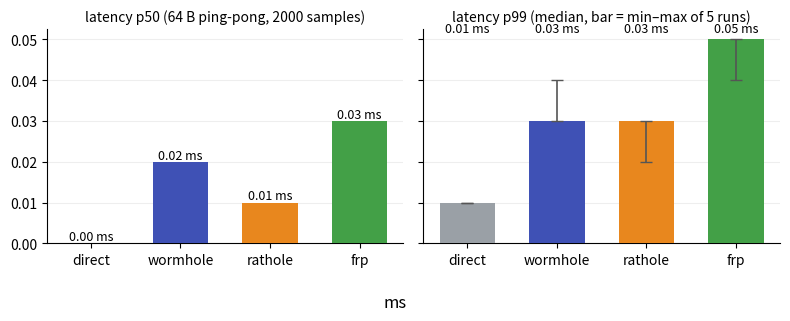

Reproduce this figure in Python. (Note: this script raises an exception after producing the figure.)
#!/usr/bin/env python3
"""Generate the benchmark charts in docs/img/ (SVG).

Data: 5-run medians/spreads from `bench/run4way.sh` (loopback, local echo
backend, 2026-09-20, laptop x86_64, Linux 6.17). Run:

    python3 bench/make_charts.py
"""
import matplotlib
matplotlib.use("Agg")
import matplotlib.pyplot as plt

# Per-run values (5 runs each), from bench/run4way.sh output.
# 2026-09-22 run: wormhole v0.3.0 with the zero-copy data path
# (Frame::Data(id, Bytes), batch-safe writer, EOF-draining reader),
# latency = 2000x 64B ping-pong, bandwidth = one-way 256MB drain+ACK.
TOOL = ["direct", "wormhole", "rathole", "frp"]
LAT_P50 = [
    [0.00, 0.00, 0.00, 0.00, 0.00],  # direct
    [0.01, 0.02, 0.02, 0.02, 0.02],  # wormhole
    [0.02, 0.01, 0.01, 0.02, 0.01],  # rathole
    [0.03, 0.03, 0.03, 0.03, 0.03],  # frp
]
LAT_P99 = [
    [0.01, 0.01, 0.01, 0.01, 0.01],
    [0.03, 0.03, 0.03, 0.04, 0.03],
    [0.03, 0.02, 0.03, 0.03, 0.02],
    [0.05, 0.05, 0.05, 0.04, 0.04],
]
BANDWIDTH = [  # one-way Gbps
    [105.3, 98.3, 103.0, 105.1, 103.5],
    [51.5, 45.7, 45.7, 44.2, 41.0],
    [23.3, 19.7, 24.0, 23.4, 28.9],
    [14.3, 14.2, 14.3, 14.6, 13.9],
]
CONC_MS = [  # 96 concurrent round-trips, total wall time
    [11, 12, 12, 12, 12],
    [14, 13, 13, 12, 12],
    [15, 14, 14, 13, 13],
    [17, 17, 17, 18, 16],
]

COLORS = ["#9aa0a6", "#3f51b5", "#e8871e", "#43a047"]
MED = lambda xs: sorted(xs)[len(xs) // 2]


def style(ax):
    for s in ("top", "right"):
        ax.spines[s].set_visible(False)
    ax.grid(axis="y", color="#eee", linewidth=0.8)
    ax.set_axisbelow(True)


def med_bars(ax, data, fmt="{:.2f}", unit=""):
    med = [MED(d) for d in data]
    bars = ax.bar(TOOL, med, color=COLORS, width=0.62, zorder=3)
    for b, m in zip(bars, med):
        ax.annotate(
            fmt.format(m) + unit, (b.get_x() + b.get_width() / 2, m),
            ha="center", va="bottom", fontsize=9,
        )
    style(ax)


def spread_bars(ax, data, fmt="{:.1f}", unit=""):
    lo = [min(d) for d in data]
    hi = [max(d) for d in data]
    med = [MED(d) for d in data]
    err = [[m - l for m, l in zip(med, lo)], [h - m for m, h in zip(med, hi)]]
    ax.errorbar(TOOL, med, yerr=err, fmt="none", ecolor="#555",
                elinewidth=1.2, capsize=4, zorder=4)
    bars = ax.bar(TOOL, med, color=COLORS, width=0.62, zorder=3)
    for b, m in zip(bars, med):
        ax.annotate(
            fmt.format(m) + unit, (b.get_x() + b.get_width() / 2, max(hi) * 1.02),
            ha="center", va="bottom", fontsize=9,
        )
    style(ax)


# --- latency: p50 and p99 side by side -----------------------------------
fig, axes = plt.subplots(1, 2, figsize=(8, 3.2), sharey=True)
med_bars(axes[0], LAT_P50, fmt="{:.2f}", unit=" ms")
axes[0].set_title("latency p50 (64 B ping-pong, 2000 samples)", fontsize=10)
spread_bars(axes[1], LAT_P99, fmt="{:.2f}", unit=" ms")
axes[1].set_title("latency p99 (median, bar = min–max of 5 runs)", fontsize=10)
fig.supxlabel("ms")
fig.tight_layout()
fig.savefig("docs/img/latency.svg")
plt.close(fig)

# --- bandwidth -------------------------------------------------------------
fig, ax = plt.subplots(figsize=(6.0, 3.2))
spread_bars(ax, BANDWIDTH, fmt="{:.1f}", unit=" Gbps")
ax.set_ylabel("one-way Gbps")
ax.set_title("bulk bandwidth (256 MB, one-way; median + 5-run spread)",
             fontsize=10)
fig.tight_layout()
fig.savefig("docs/img/bandwidth.svg")
plt.close(fig)

# --- concurrency -------------------------------------------------------------
fig, ax = plt.subplots(figsize=(6.0, 3.2))
med_bars(ax, CONC_MS, fmt="{:.0f}", unit=" ms")
ax.set_ylabel("ms")
ax.set_title("96 concurrent round-trips, wall time (96/96 for all)",
             fontsize=10)
fig.tight_layout()
fig.savefig("docs/img/concurrency.svg")
plt.close(fig)

print("wrote docs/img/{latency,bandwidth,concurrency}.svg")
